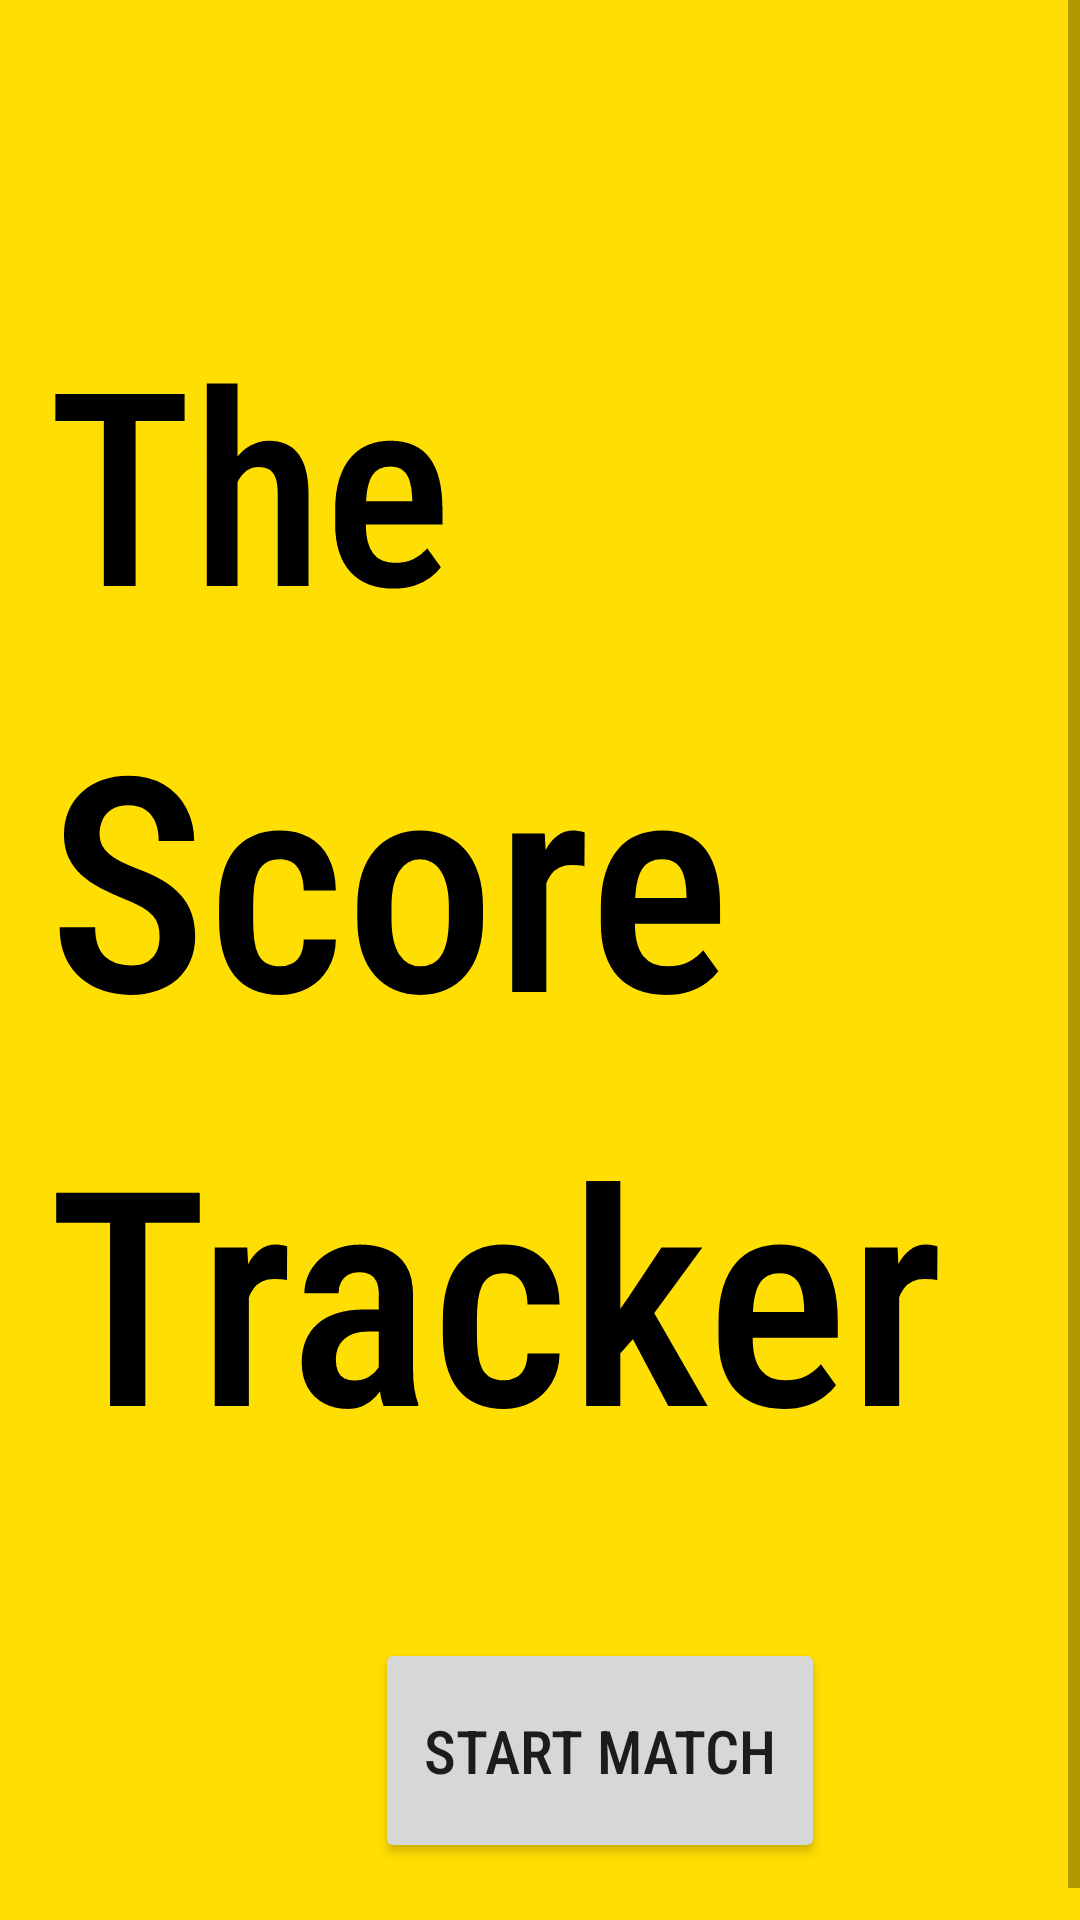

This screen was rendered from an Android layout file. Write that file and the resources it references.
<!-- AndroidManifest.xml: application theme Theme.TheScoreTracker -->
<!-- res/layout/activity_main.xml -->
<?xml version="1.0" encoding="utf-8"?>
<ScrollView xmlns:android="http://schemas.android.com/apk/res/android"
    xmlns:app="http://schemas.android.com/apk/res-auto"
    xmlns:tools="http://schemas.android.com/tools"
    android:layout_width="match_parent"
    android:layout_height="match_parent"
    android:fillViewport="true"
    android:scrollbarStyle="outsideOverlay">

    <androidx.constraintlayout.widget.ConstraintLayout
        android:layout_width="match_parent"
        android:layout_height="wrap_content"
        tools:context=".MainActivity">

        <LinearLayout
            android:layout_width="match_parent"
            android:layout_height="match_parent"
            android:background="#FFDE03"
            android:orientation="vertical"
            tools:layout_editor_absoluteX="0dp"
            tools:layout_editor_absoluteY="-219dp">

            <TextView
                android:layout_width="wrap_content"
                android:layout_height="wrap_content"
                android:layout_marginLeft="16dp"
                android:layout_marginTop="100dp"
                android:fontFamily="sans-serif-condensed-medium"
                android:text="The"
                android:textColor="@color/black"
                android:textSize="90sp" />

            <TextView
                android:layout_width="wrap_content"
                android:layout_height="wrap_content"
                android:layout_marginLeft="16dp"
                android:layout_marginTop="5dp"
                android:fontFamily="sans-serif-condensed-medium"
                android:text="Score"
                android:textColor="@color/black"
                android:textSize="100sp" />

            <TextView
                android:layout_width="wrap_content"
                android:layout_height="wrap_content"
                android:layout_marginLeft="16dp"
                android:layout_marginTop="5dp"
                android:fontFamily="sans-serif-condensed-medium"
                android:text="Tracker"
                android:textColor="@color/black"
                android:textSize="100sp" />

            <Button
                android:id="@+id/startmatch"
                android:layout_width="150dp"
                android:layout_height="75dp"
                android:layout_marginLeft="125dp"
                android:layout_marginTop="50dp"
                android:layout_marginBottom="30dp"
                android:fontFamily="sans-serif-condensed-medium"
                android:text="Start Match"
                android:textSize="20sp" />

        </LinearLayout>

    </androidx.constraintlayout.widget.ConstraintLayout>
</ScrollView>
<!-- resources referenced by this layout -->
<resources>
  <style name="Theme.TheScoreTracker" parent="Theme.MaterialComponents.DayNight.DarkActionBar">
          
          <item name="colorPrimary">@color/purple_500</item>
          <item name="colorPrimaryVariant">@color/purple_500</item>
          <item name="colorOnPrimary">@color/white</item>
          
          <item name="colorSecondary">@color/purple_500</item>
          <item name="colorSecondaryVariant">@color/purple_500</item>
          <item name="colorOnSecondary">@color/white</item>
          
          <item name="android:statusBarColor" tools:targetApi="l">?attr/colorPrimaryVariant</item>
          
      </style>
  <!-- not gathered from this repository: default colours our renderer supplied (Android Studio template values) -->
  <color name="purple_500">#FF6200EE</color>
  <color name="black">#FF000000</color>
  <color name="white">#FFFFFFFF</color>
</resources>
